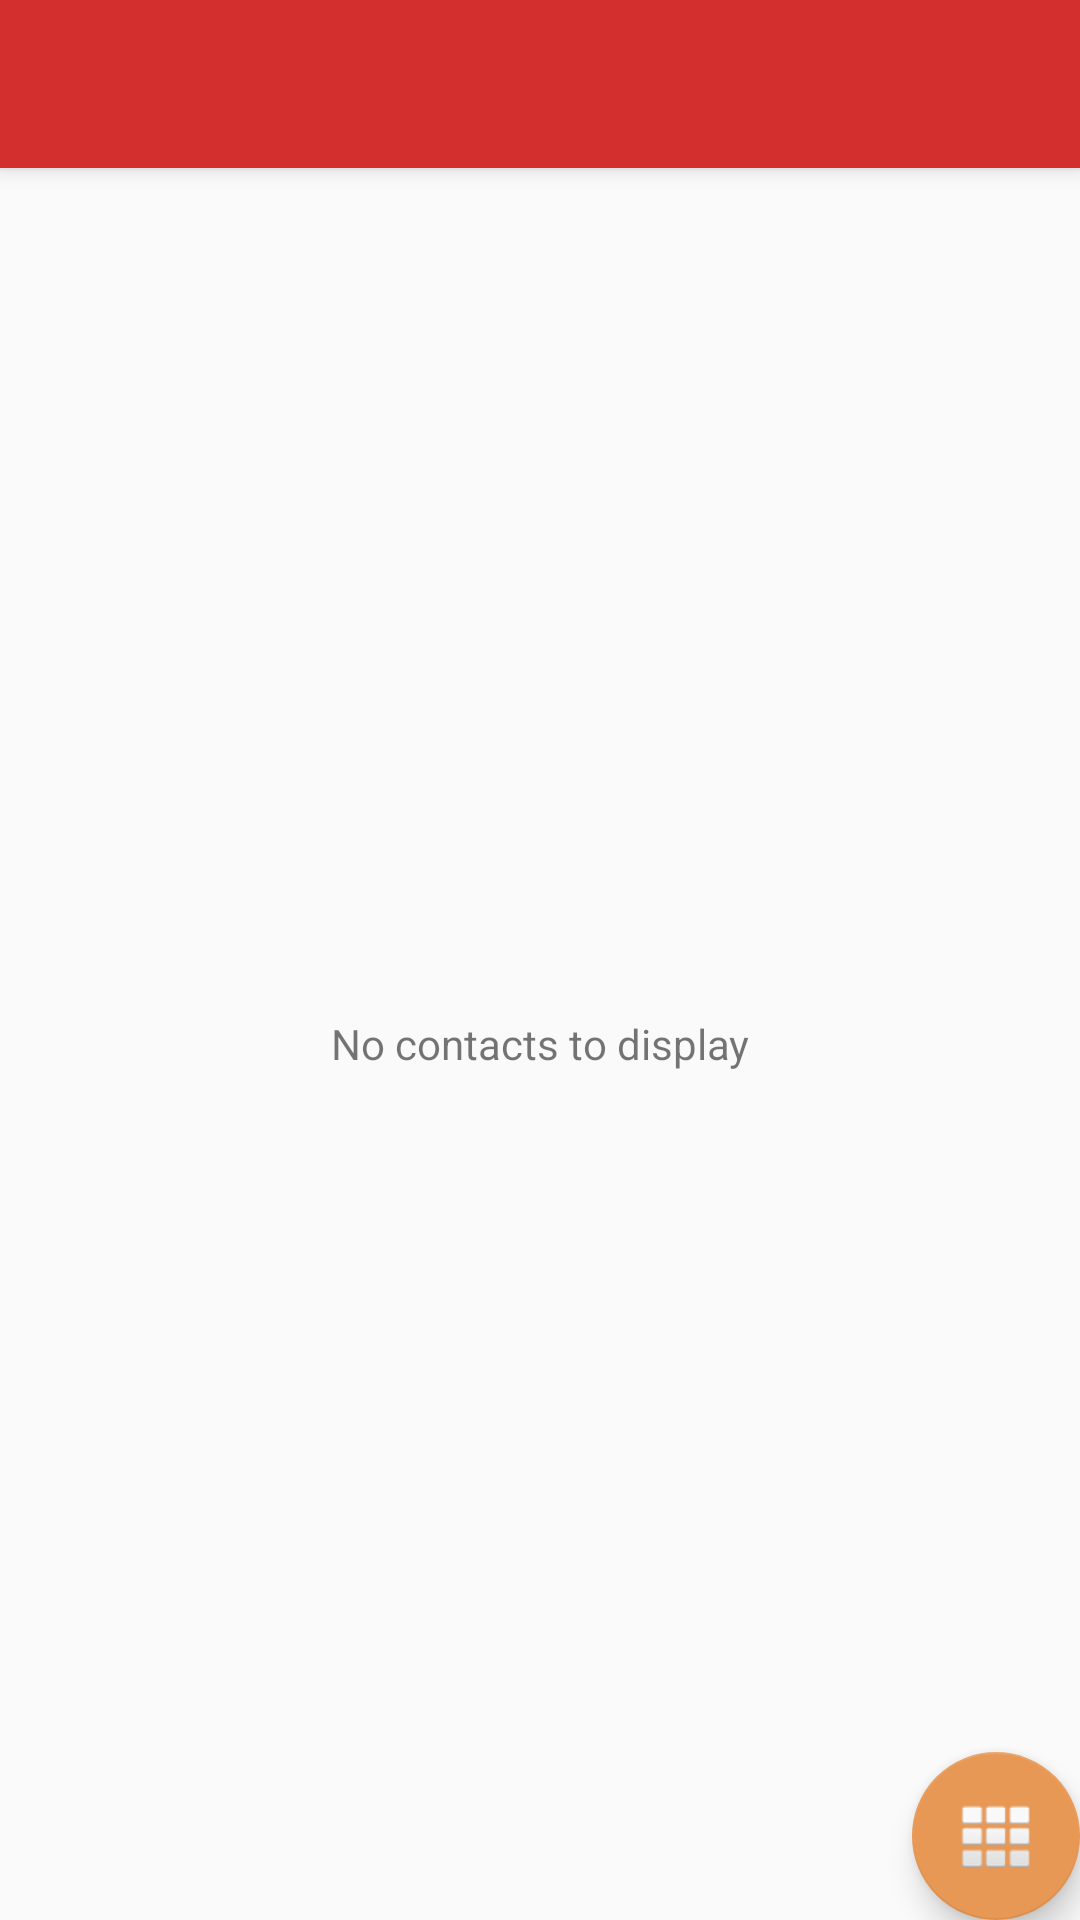

Produce the Android XML layout that renders to this screen, including the resource entries it uses.
<!-- AndroidManifest.xml: activity theme AppTheme.NoActionBar -->
<!-- res/layout/activity_add_contacts.xml -->
<?xml version="1.0" encoding="utf-8"?>
<android.support.design.widget.CoordinatorLayout xmlns:android="http://schemas.android.com/apk/res/android"
    xmlns:app="http://schemas.android.com/apk/res-auto"
    xmlns:tools="http://schemas.android.com/tools"
    android:layout_width="match_parent"
    android:layout_height="match_parent"
    android:fitsSystemWindows="true"
    tools:context="example.com.alerto.AddContactsActivity">

    <android.support.design.widget.AppBarLayout
        android:layout_width="match_parent"
        android:layout_height="wrap_content"
        android:theme="@style/AppTheme.AppBarOverlay">

        <android.support.v7.widget.Toolbar
            android:id="@+id/toolbar"
            android:layout_width="match_parent"
            android:layout_height="?attr/actionBarSize"
            android:background="?attr/colorPrimary"
            app:popupTheme="@style/AppTheme.PopupOverlay" />

    </android.support.design.widget.AppBarLayout>

    <include layout="@layout/content_add_contacts" />

    <android.support.design.widget.FloatingActionButton
        android:id="@+id/fab"
        android:layout_width="wrap_content"
        android:layout_height="wrap_content"
        android:layout_gravity="bottom|end"
        android:layout_margin="@dimen/fab_margin"
        android:src="@android:drawable/ic_dialog_dialer" />

</android.support.design.widget.CoordinatorLayout>
<!-- res/layout/content_add_contacts.xml (included above) -->
<?xml version="1.0" encoding="utf-8"?>
<RelativeLayout xmlns:android="http://schemas.android.com/apk/res/android"
    xmlns:app="http://schemas.android.com/apk/res-auto"
    xmlns:tools="http://schemas.android.com/tools"
    android:layout_width="match_parent"
    android:layout_height="match_parent"
    app:layout_behavior="@string/appbar_scrolling_view_behavior"
    tools:context="example.com.alerto.AddContactsActivity"
    tools:showIn="@layout/activity_add_contacts">

    <TextView
        android:layout_width="match_parent"
        android:layout_height="match_parent"
        android:text="No contacts to display"
        android:id="@+id/noContactAlert"
        android:gravity="center"/>
    <LinearLayout
        android:layout_width="match_parent"
        android:layout_height="match_parent">
        <android.support.v7.widget.RecyclerView
            android:layout_width="match_parent"
            android:layout_height="match_parent"
            android:id="@+id/contactsRecycler">
        </android.support.v7.widget.RecyclerView>
    </LinearLayout>

</RelativeLayout>
<!-- resources referenced by this layout -->
<resources>
  <style name="AppTheme.AppBarOverlay" parent="ThemeOverlay.AppCompat.Dark.ActionBar" />
  <style name="AppTheme.PopupOverlay" parent="ThemeOverlay.AppCompat.Light" />
  <style name="AppTheme.NoActionBar">
          <item name="colorPrimary">@color/colorPrimary</item>
          <item name="colorPrimaryDark">@color/colorPrimaryDark</item>
          <item name="windowActionBar">false</item>
          <item name="windowNoTitle">true</item>
      </style>
  <color name="colorPrimary">#D32F2F</color>
  <color name="colorPrimaryDark">#B71C1C</color>
</resources>
